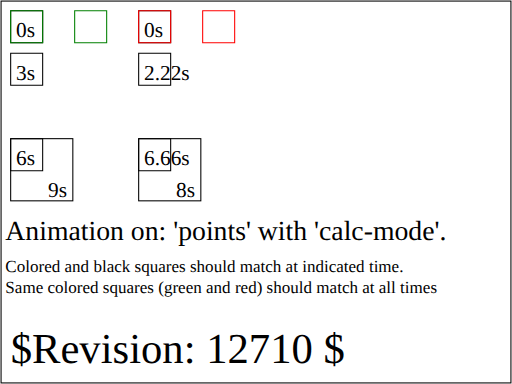
t = 0.00 s
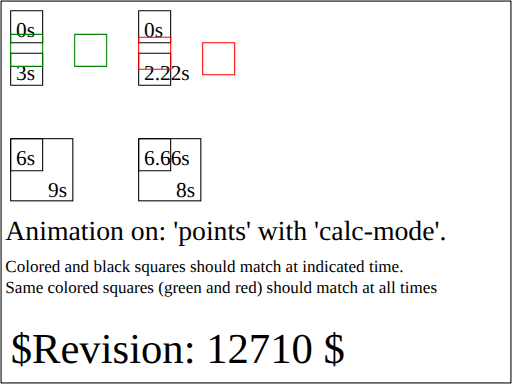
t = 1.67 s
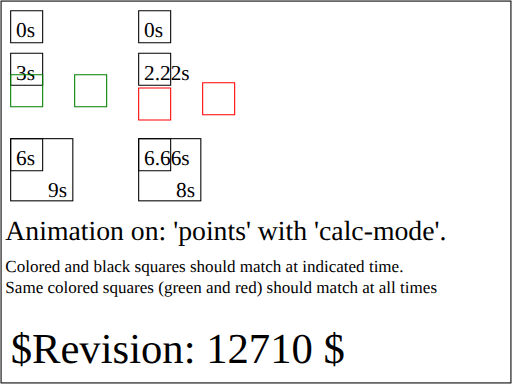
t = 3.75 s
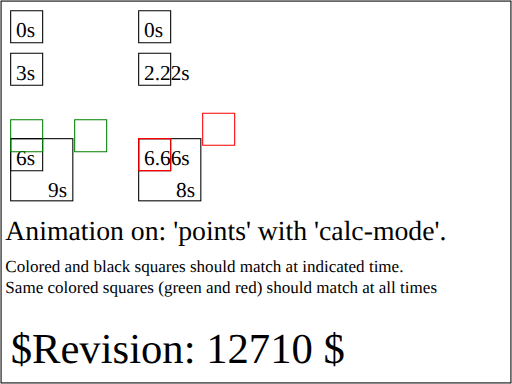
t = 5.33 s
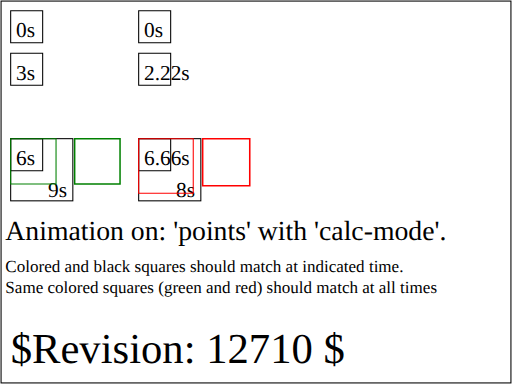
t = 7.33 s
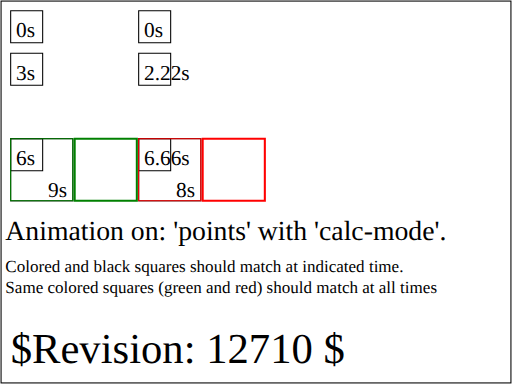
t = 9.00 s

The animated SVG that drew these frames (rendered in a browser with its animation timeline set to each time). Animation: 6 SMIL elements (animate=2,animateMotion=2,animateTransform=2); one cycle of 9.00 s.

<?xml version="1.0" encoding="UTF-8"?>
<!-- =====================================================================-->
<!-- animate-elem-53-t.svg                                                -->
<!--                                                                      -->
<!-- Tests animation of attributes 'points' with 'calc-mode'.             -->
<!--                                                                      -->
<!-- Author : Joel Metelius,  9-Feb-2004                                  --><!DOCTYPE svg PUBLIC "-//W3C//DTD SVG 1.1 Tiny//EN" "http://www.w3.org/Graphics/SVG/1.1/DTD/svg11-tiny.dtd">

<svg xmlns="http://www.w3.org/2000/svg" xmlns:xlink="http://www.w3.org/1999/xlink" version="1.1" baseProfile="tiny" id="svg-root" width="100%" height="100%" viewBox="0 0 480 360">
   <defs>
      <polygon id="p" points="0,0 30,0 30,30 0,30" fill="none" stroke="black"/>
   </defs>
   <g transform="translate(0,0)">
      <use xlink:href="#p" x="10" y="10"/>
      <text x="15" y="35" font-size="20">0s</text>
      <use xlink:href="#p" x="10" y="50"/>
      <text x="15" y="75" font-size="20">3s</text>
      <use xlink:href="#p" x="10" y="130"/>
      <text x="15" y="155" font-size="20">6s</text>
      <rect x="10" y="130" width="58.28" height="58.28" fill="none" stroke="black"/>
      <text x="45" y="185" font-size="20">9s</text>
      <polygon id="LG" points="0,0 30,0 30,30 0,30" fill="none" stroke="green">
         <animate attributeName="points" begin="0" dur="9" fill="freeze" values="10,10 40,10 40,40 10,40;                           10,50 40,50 40,80 10,80;                           10,130 40,130 40,160 10,160;                           10,130 68.28,130 68.28,188.28 10,188.28"/>
      </polygon>
      <g transform="translate(70,10)">
         <polygon id="RG" points="0,0 30,0 30,30 0,30" fill="none" stroke="green">
            <animateMotion values="0,0;0,40;0,120" begin="0" dur="6" calcMode="linear" fill="freeze"/>
            <animateTransform attributeName="transform" type="scale" from="1" to="1.9428" begin="6" dur="3" fill="freeze"/>
         </polygon>
      </g>
   </g>
   <g transform="translate(120,0)">
      <use xlink:href="#p" x="10" y="10"/>
      <text x="15" y="35" font-size="20">0s</text>
      <use xlink:href="#p" x="10" y="50"/>
      <text x="15" y="75" font-size="20">2.22s</text>
      <use xlink:href="#p" x="10" y="130"/>
      <text x="15" y="155" font-size="20">6.66s</text>
      <rect x="10" y="130" width="58.28" height="58.28" fill="none" stroke="black"/>
      <text x="45" y="185" font-size="20">8s</text>
      <polygon id="LR" points="10,10 40,10 40,40 10,40" fill="none" stroke="red">
         <animate attributeName="points" begin="0" dur="8" calcMode="paced" fill="freeze" values="10,10 40,10 40,40 10,40;                                         10,50 40,50 40,80 10,80;                                         10,130 40,130 40,160 10,160;                                         10,130 68.28,130 68.28,188.28 10,188.28"/>
      </polygon>
      <g transform="translate(70,10)">
         <polygon id="RR" points="0,0 30,0 30,30 0,30" fill="none" stroke="red">
            <animateMotion values="0,0;0,40;0,120" begin="0" dur="6.66" fill="freeze"/>
            <animateTransform attributeName="transform" type="scale" from="1" to="1.9428" begin="6.66" dur="1.34" fill="freeze"/>
         </polygon>
      </g>
   </g>
   <text x="5" y="225" font-size="26">Animation on: 'points' with 'calc-mode'.</text>
   <text x="5" y="255" font-size="16">Colored and black squares should match at indicated time.</text>
   <text x="5" y="275" font-size="16">Same colored squares (green and red) should match at all times</text>
   <text id="revision" x="10" y="340" font-size="40" stroke="none" fill="black">$Revision: 12710 $</text>
   <rect id="test-frame" x="1" y="1" width="478" height="358" fill="none" stroke="#000000"/>
</svg>
